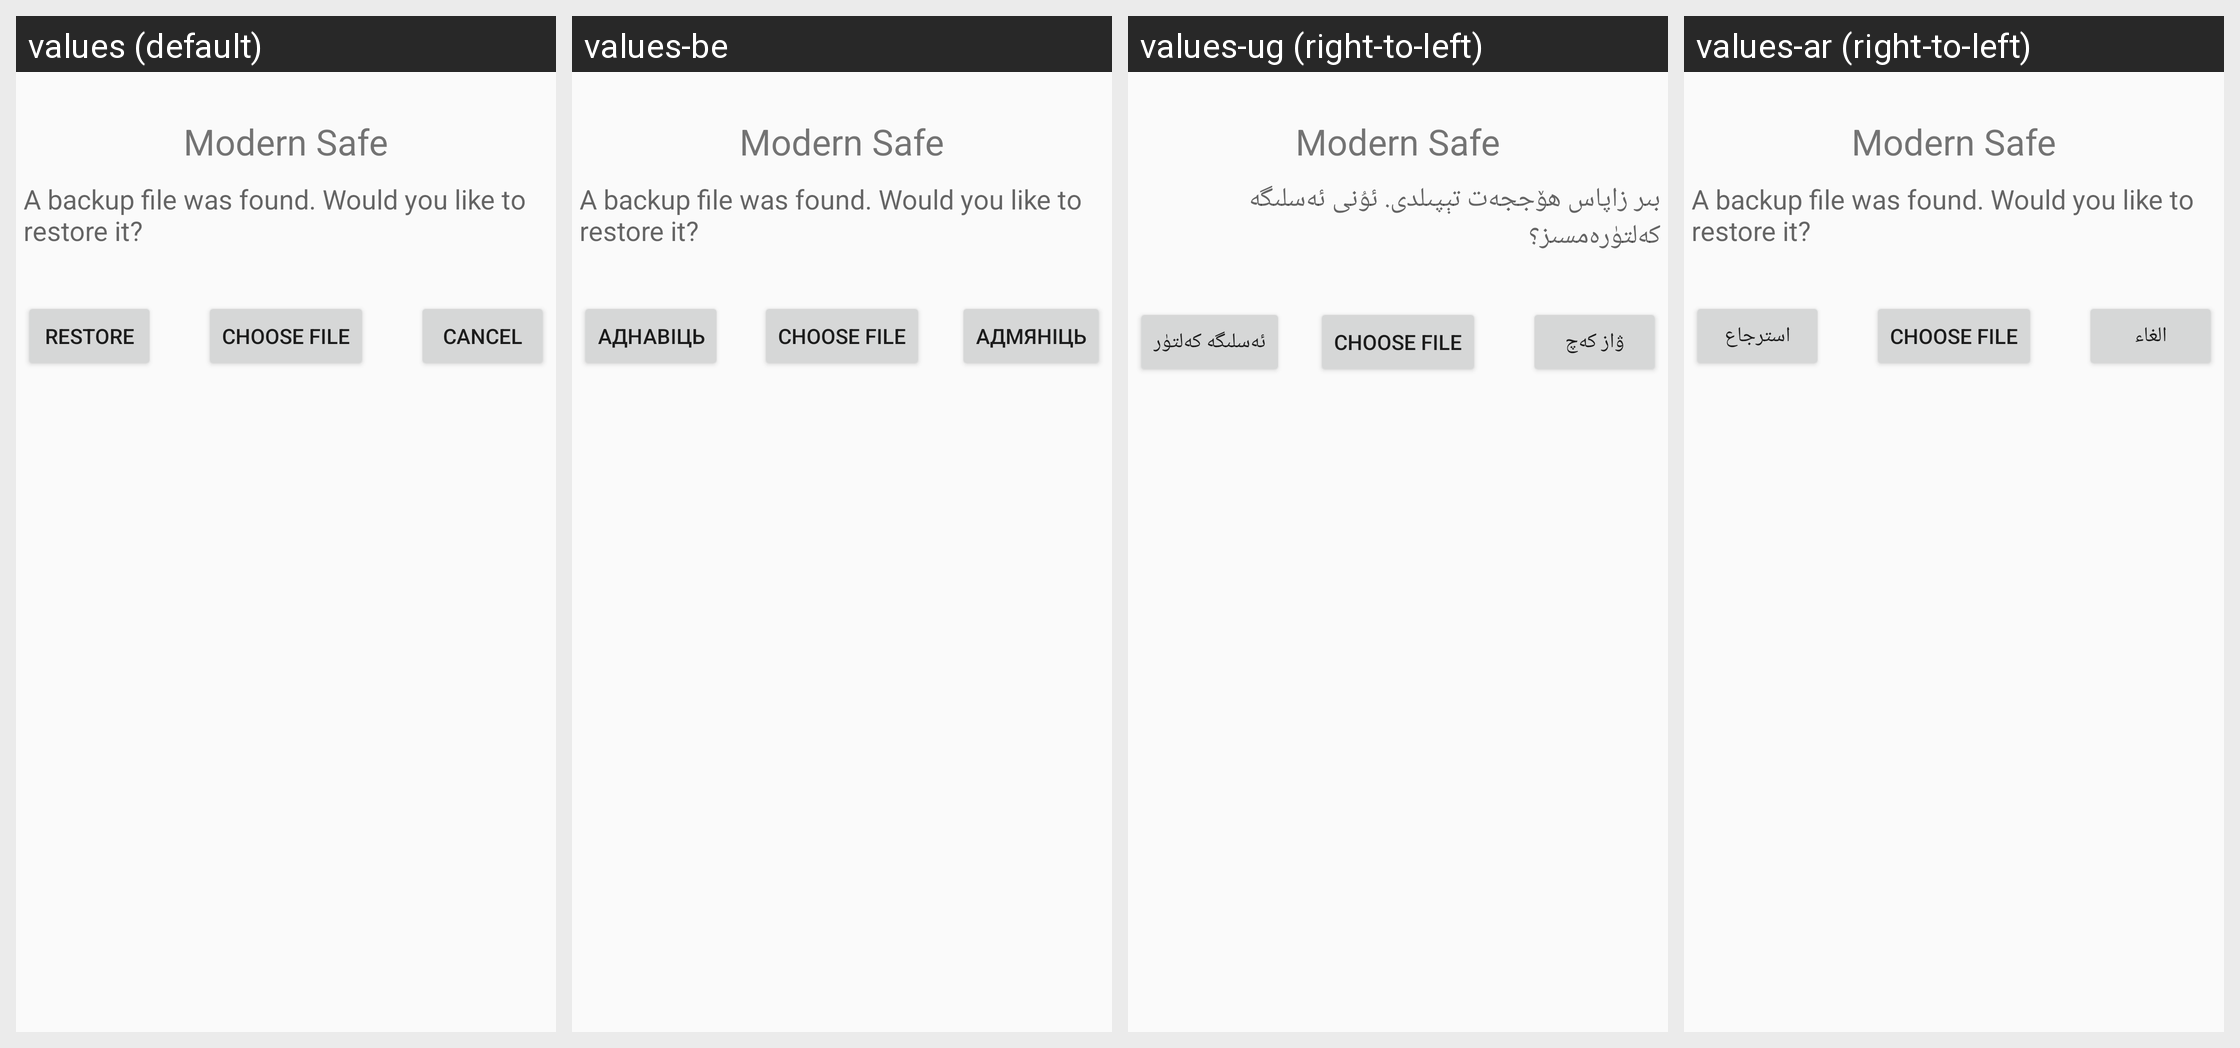

The same Android screen rendered under several of its app's locales, left to right. List the strings drawn on it with the default value and each locale's translation.
Android screen res/layout/restore_first_time.xml rendered under 4 locales, left to right: values (default), values-be, values-ug (right-to-left), values-ar (right-to-left). Device: Nexus 5 (rendered at 1080×1920; each locale shown at half size, 540×960, under a caption strip naming it); theme AppTheme.
Other locales in the repository, not shown: values-bg, values-cs, values-de, values-el, values-en-rGB, values-es, values-fi, values-fr, values-hi, values-it, values-iw, values-ja, values-ko, values-lv, values-nb, values-nl, values-oc, values-pl, values-pt, values-pt-rBR, values-ro, values-ru, values-sc, values-sd, values-sk, values-sv, values-tl, values-tr, values-zh-rCN.
Strings drawn on this screen, with the default value and each locale's value (text and hints the layout hard-codes, and strings that could not be matched under every locale, appear in the picture but are not listed):

app_name
  values: Modern Safe
  values-be: Modern Safe
  values-ug: Modern Safe
  values-ar: Modern Safe

backup_file_found
  values: A backup file was found. Would you like to restore it?
  values-be: A backup file was found. Would you like to restore it?
  values-ug: بىر زاپاس ھۆججەت تېپىلدى. ئۇنى ئەسلىگە كەلتۈرەمسىز؟
  values-ar: A backup file was found. Would you like to restore it?

restore
  values: Restore
  values-be: Аднавіць
  values-ug: ئەسلىگە كەلتۈر
  values-ar: استرجاع

choose_file
  values: Choose File
  values-be: Choose File  [not translated; the default value is used]
  values-ug: Choose File  [not translated; the default value is used]
  values-ar: Choose File  [not translated; the default value is used]

cancel
  values: Cancel
  values-be: Адмяніць
  values-ug: ۋاز كەچ
  values-ar: الغاء
